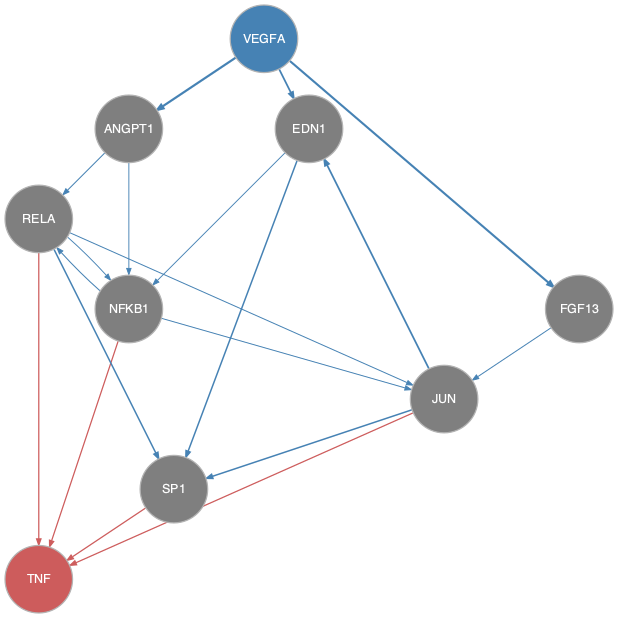

Data behind this chart, as committed beside it:
from	to
ANGPT1	NFKB1
ANGPT1	RELA
EDN1	NFKB1
EDN1	SP1
FGF13	JUN
JUN	EDN1
JUN	SP1
NFKB1	JUN
NFKB1	RELA
RELA	JUN
RELA	NFKB1
RELA	SP1
VEGFA	ANGPT1
VEGFA	EDN1
VEGFA	FGF13
JUN	TNF
NFKB1	TNF
RELA	TNF
SP1	TNF
